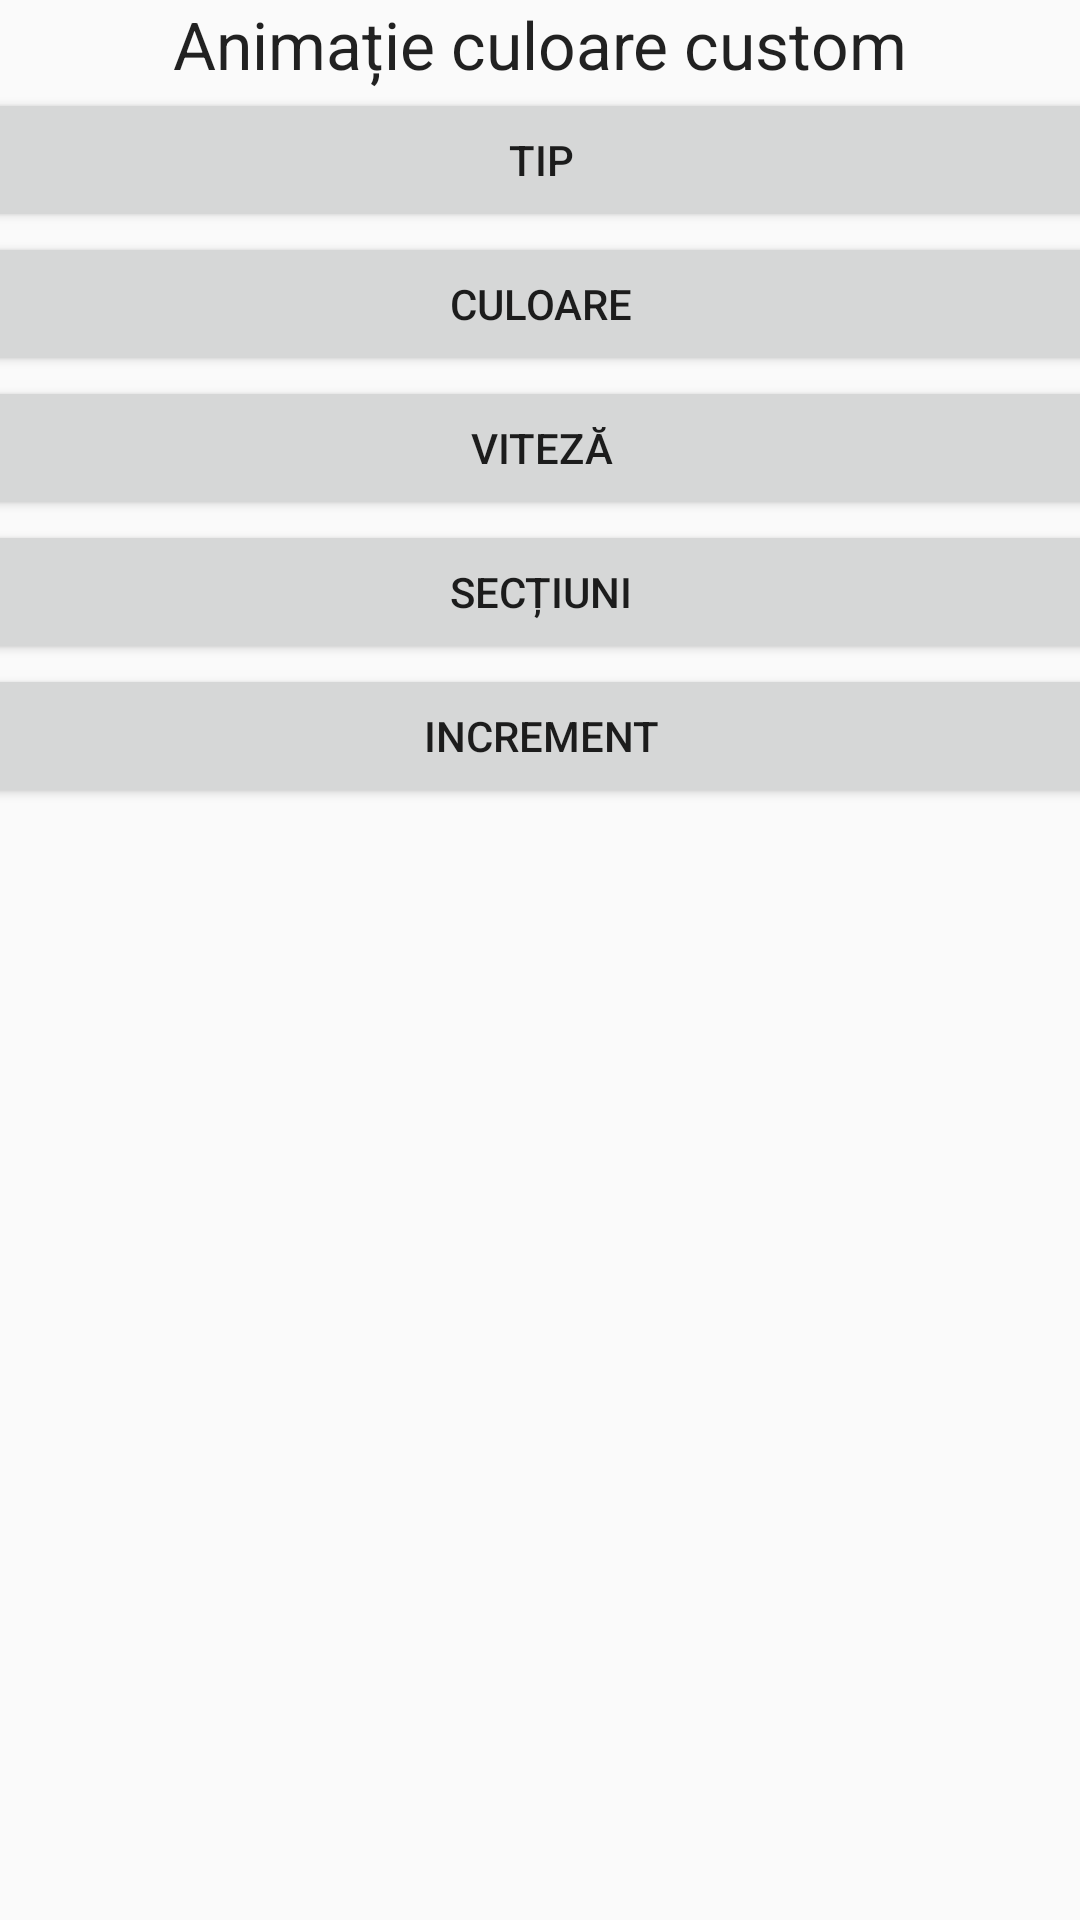

Reconstruct the res/layout file that produces this screen, plus the resources it refers to.
<!-- AndroidManifest.xml: application theme AppTheme -->
<!-- res/layout/fragment_argb_customize_color.xml -->
<?xml version="1.0" encoding="utf-8"?>
<androidx.constraintlayout.widget.ConstraintLayout xmlns:android="http://schemas.android.com/apk/res/android"
    xmlns:app="http://schemas.android.com/apk/res-auto"
    xmlns:tools="http://schemas.android.com/tools"
    android:layout_width="match_parent"
    android:layout_height="match_parent"
    tools:context=".Argb_customizeLightOnLightFragment">



    <TextView
        android:id="@+id/textView10"
        android:layout_width="wrap_content"
        android:layout_height="wrap_content"
        android:text="Animație culoare custom"
        android:textAppearance="@style/TextAppearance.AppCompat.Large"
        app:layout_constraintBottom_toBottomOf="parent"
        app:layout_constraintEnd_toEndOf="parent"
        app:layout_constraintStart_toStartOf="parent"
        app:layout_constraintTop_toTopOf="parent"
        app:layout_constraintVertical_bias="0.0" />

    <LinearLayout
        android:layout_width="409dp"
        android:layout_height="699dp"
        android:orientation="vertical"
        app:layout_constraintEnd_toEndOf="parent"
        app:layout_constraintStart_toStartOf="parent"
        app:layout_constraintTop_toBottomOf="@+id/textView10">

        <Button
            android:id="@+id/argb_light_custom_tip_button"
            android:layout_width="match_parent"
            android:layout_height="wrap_content"
            android:text="Tip" />

        <Button
            android:id="@+id/argb_light_custom_culoare_button"
            android:layout_width="match_parent"
            android:layout_height="wrap_content"
            android:text="Culoare" />

        <Button
            android:id="@+id/argb_light_custom_viteza_button"
            android:layout_width="match_parent"
            android:layout_height="wrap_content"
            android:text="Viteză" />

        <Button
            android:id="@+id/light_custom_sectiuni_button"
            android:layout_width="match_parent"
            android:layout_height="wrap_content"
            android:text="Secțiuni"
            tools:visibility="visible" />

        <Button
            android:id="@+id/light_custom_increment_button"
            android:layout_width="match_parent"
            android:layout_height="wrap_content"
            android:text="Increment" />

    </LinearLayout>

</androidx.constraintlayout.widget.ConstraintLayout>
<!-- resources referenced by this layout -->
<resources>
  <style name="AppTheme" parent="Theme.AppCompat.Light.NoActionBar">
          
          <item name="colorPrimary">@color/colorPrimary</item>
          <item name="colorPrimaryDark">@color/colorPrimaryDark</item>
          <item name="colorAccent">@color/colorAccent</item>
      </style>
  <color name="colorPrimary">#FF2200</color>
  <color name="colorPrimaryDark">#121212</color>
  <color name="colorAccent">#D81B60</color>
</resources>
